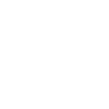
t = 0.00 s
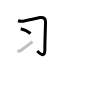
t = 2.25 s
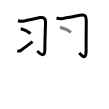
t = 4.50 s
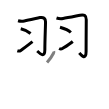
t = 6.50 s
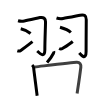
t = 8.75 s
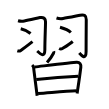
t = 11.00 s

The animated SVG that drew these frames (rendered in a browser with its animation timeline set to each time). Animation: 11 SMIL elements (animate=11); one cycle of 11.00 s.

<svg width="109px" height="109px" viewBox="0 0 px 109px" xmlns="http://www.w3.org/2000/svg" xmlns:xlink="http://www.w3.org/1999/xlink" xml:space="preserve" version="1.1"  baseProfile="full">
<path d="M18,20.7c2,0.55,3.77,0.75,6.32,0.27c5.65-1.07,12.79-2.92,15.59-3.44c3.82-0.71,5.61,1.23,5.61,4.1c0,4.36-0.67,18.84-0.67,28.08c0,9.42-5.96,2.8-7.61,1.3" style="fill:none;stroke:black;stroke-width:3;opacity:0">
  <animate attributeType="CSS" attributeName="opacity" from="0" to="1" begin="0s" dur="1s" repeatCount="0" fill="freeze" />
</path>
<path d="M20.75,28.75c3.46,0.84,7.75,3,9.81,4.74" style="fill:none;stroke:black;stroke-width:3;opacity:0">
  <animate attributeType="CSS" attributeName="opacity" from="0" to="1" begin="1s" dur="1s" repeatCount="0" fill="freeze" />
</path>
<path d="M17.35,50.73c1.15,0.4,2.32,0.46,3.46-0.32c0.9-0.62,7.88-5.84,11.68-8.8" style="fill:none;stroke:black;stroke-width:3;opacity:0">
  <animate attributeType="CSS" attributeName="opacity" from="0" to="1" begin="2s" dur="1s" repeatCount="0" fill="freeze" />
</path>
<path d="M56.5,17.95c2.12,0.67,4,0.89,6.57,0.52c4.41-0.65,13.35-2.54,17.05-3.25c4.12-0.8,6.16,0.26,6.14,4.41c-0.03,4.99-0.17,21.87-0.17,31.83c0,9.67-5.46,3.17-6.86,1.55" style="fill:none;stroke:black;stroke-width:3;opacity:0">
  <animate attributeType="CSS" attributeName="opacity" from="0" to="1" begin="3s" dur="1s" repeatCount="0" fill="freeze" />
</path>
<path d="M60,27.25c3.9,1.13,8.62,3,10.81,5.25" style="fill:none;stroke:black;stroke-width:3;opacity:0">
  <animate attributeType="CSS" attributeName="opacity" from="0" to="1" begin="4s" dur="1s" repeatCount="0" fill="freeze" />
</path>
<path d="M59.13,48.49c1.12,0.6,2.16,0.7,3.35-0.06c0.93-0.59,7.11-4.24,10.27-6.94" style="fill:none;stroke:black;stroke-width:3;opacity:0">
  <animate attributeType="CSS" attributeName="opacity" from="0" to="1" begin="5s" dur="1s" repeatCount="0" fill="freeze" />
</path>
<path d="M53.76,51.25c0.25,0.72,0.02,1.44-0.4,2.24c-1.48,2.85-2.79,5.07-6.32,9.11" style="fill:none;stroke:black;stroke-width:3;opacity:0">
  <animate attributeType="CSS" attributeName="opacity" from="0" to="1" begin="6s" dur="1s" repeatCount="0" fill="freeze" />
</path>
<path d="M32.18,65.01c0.78,0.78,1.35,1.62,1.44,2.6c0.33,3.39,2.18,17.3,3.15,25.12c0.14,1.16,0.27,2.18,0.37,3.02" style="fill:none;stroke:black;stroke-width:3;opacity:0">
  <animate attributeType="CSS" attributeName="opacity" from="0" to="1" begin="7s" dur="1s" repeatCount="0" fill="freeze" />
</path>
<path d="M34.55,67c12.7-1.5,38.49-4.67,42.19-4.81c3.09-0.12,4.44,2.08,4.08,5.06c-0.52,4.29-1.59,12.37-3.2,22.79c-0.17,1.11-0.35,2.24-0.53,3.38" style="fill:none;stroke:black;stroke-width:3;opacity:0">
  <animate attributeType="CSS" attributeName="opacity" from="0" to="1" begin="8s" dur="1s" repeatCount="0" fill="freeze" />
</path>
<path d="M36.27,79.48c8.48-0.98,33.23-2.98,41.93-3.32" style="fill:none;stroke:black;stroke-width:3;opacity:0">
  <animate attributeType="CSS" attributeName="opacity" from="0" to="1" begin="9s" dur="1s" repeatCount="0" fill="freeze" />
</path>
<path d="M38.08,93.39c10.79-0.64,26.79-2.26,38.35-2.57" style="fill:none;stroke:black;stroke-width:3;opacity:0">
  <animate attributeType="CSS" attributeName="opacity" from="0" to="1" begin="10s" dur="1s" repeatCount="0" fill="freeze" />
</path>
</svg>
